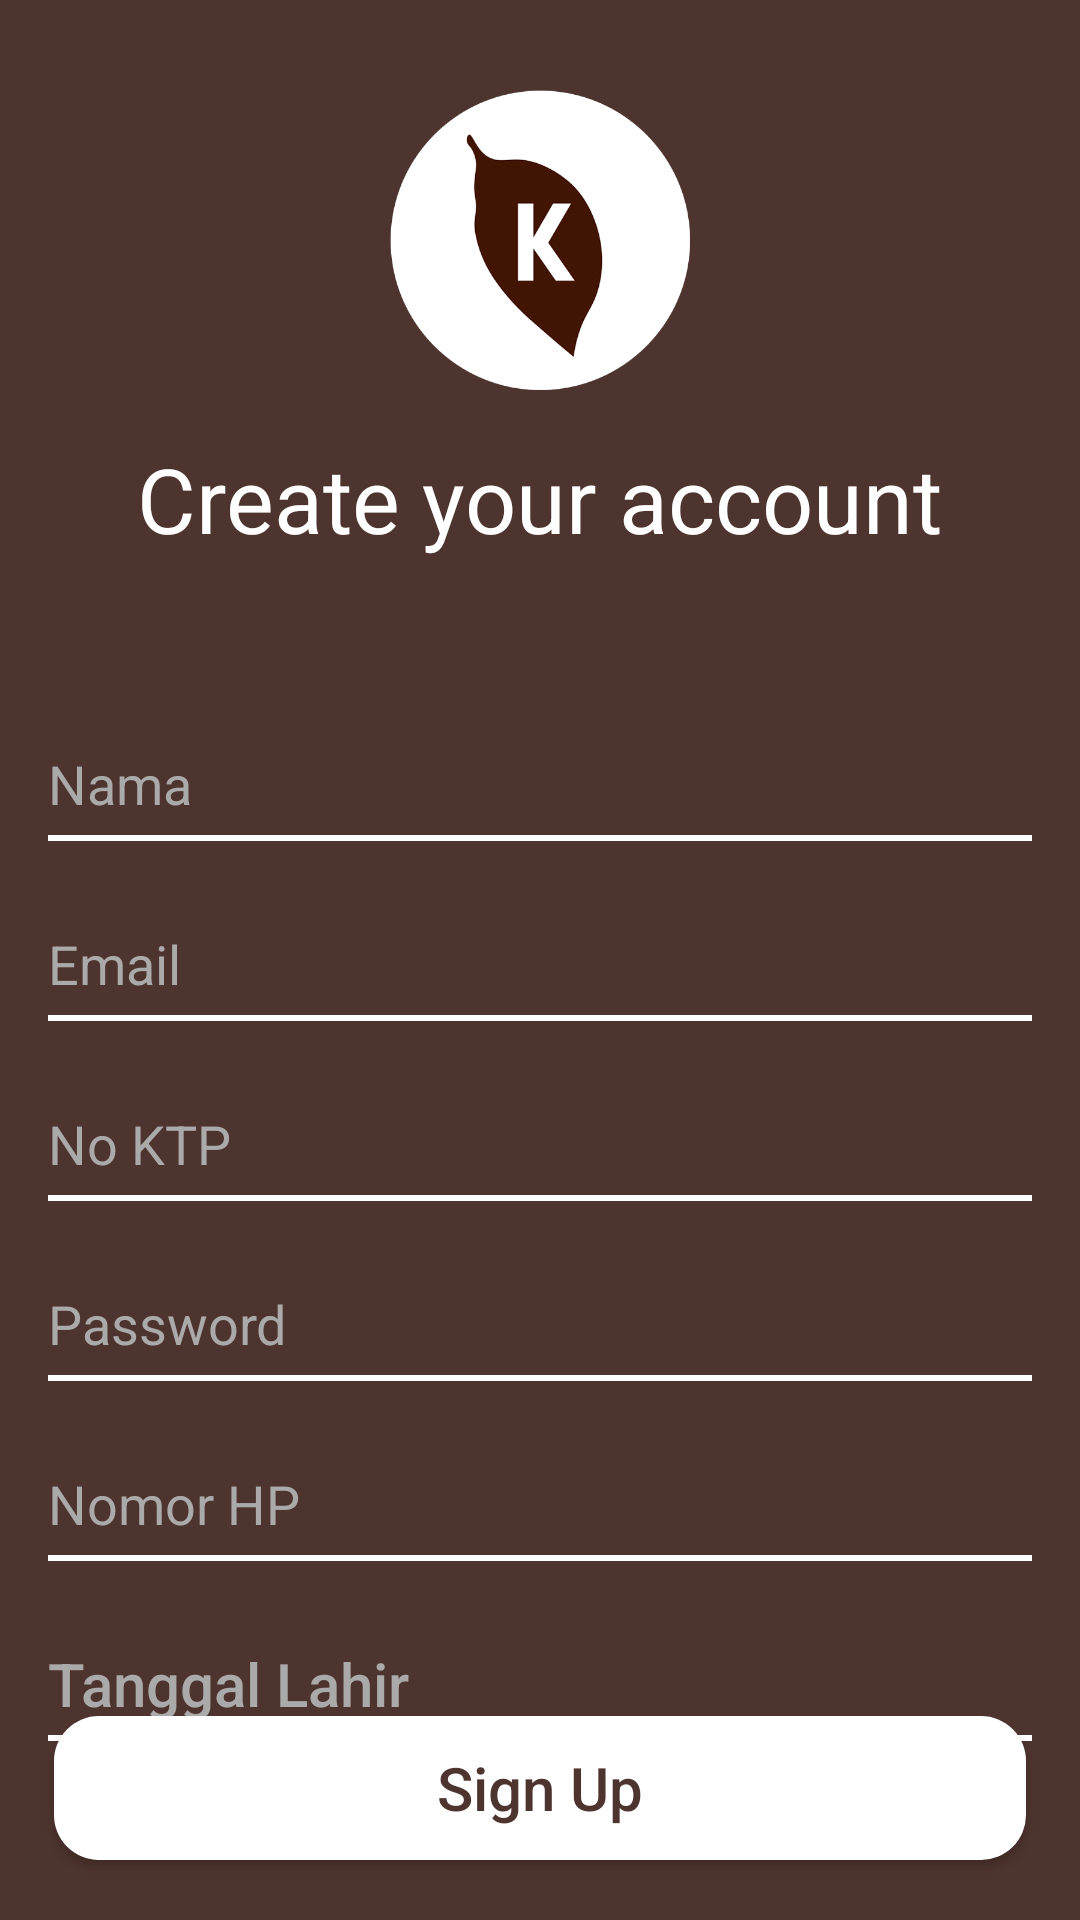

Produce the Android XML layout that renders to this screen, including the resource entries it uses.
<!-- AndroidManifest.xml: application theme AppTheme -->
<!-- res/layout/activity_sign_up_page.xml -->
<?xml version="1.0" encoding="utf-8"?>
<RelativeLayout xmlns:android="http://schemas.android.com/apk/res/android"
    xmlns:app="http://schemas.android.com/apk/res-auto"
    xmlns:tools="http://schemas.android.com/tools"
    android:layout_width="match_parent"
    android:layout_height="match_parent"
    android:background="@color/colorAccent"
    tools:context=".RegisterActivity">

    <ImageView
        android:id="@+id/logo"
        android:layout_centerHorizontal="true"
        android:layout_width="100dp"
        android:layout_marginTop="30dp"
        android:src="@drawable/logo2"
        android:layout_height="100dp" />

    <TextView
        android:layout_below="@id/logo"
        android:id="@+id/TextView"
        android:layout_width="wrap_content"
        android:layout_height="wrap_content"
        android:layout_centerHorizontal="true"
        android:layout_marginTop="16dp"
        android:text="Create your account"
        android:textColor="@android:color/white"
        android:textSize="30dp" />

    <RelativeLayout
        android:layout_below="@id/TextView"
        android:id="@+id/form"
        android:layout_width="match_parent"
        android:layout_height="wrap_content"
        android:layout_marginHorizontal="16dp"
        android:layout_marginTop="30dp">

        <EditText
            android:id="@+id/name"
            android:layout_width="match_parent"
            android:layout_height="40dp"
            android:layout_alignParentStart="true"
            android:layout_marginTop="25dp"
            android:background="@drawable/edit_text_bottom_border"
            android:ems="10"
            android:hint="Nama"
            android:inputType="textPersonName"
            android:textColor="@android:color/white"
            android:textColorHint="@android:color/darker_gray" />

        <EditText
            android:id="@+id/emailregister"
            android:layout_width="match_parent"
            android:layout_height="40dp"
            android:layout_below="@id/name"
            android:layout_marginTop="20dp"
            android:background="@drawable/edit_text_bottom_border"
            android:ems="10"
            android:hint="Email"
            android:inputType="textEmailAddress"
            android:textColor="@android:color/white"
            android:textColorHint="@android:color/darker_gray" />

        <EditText
            android:id="@+id/noID"
            android:layout_width="match_parent"
            android:layout_height="40dp"
            android:layout_below="@id/emailregister"
            android:layout_marginTop="20dp"
            android:background="@drawable/edit_text_bottom_border"
            android:ems="10"
            android:hint="No KTP"
            android:inputType="number"
            android:textColor="@android:color/white"
            android:textColorHint="@android:color/darker_gray" />

        <EditText
            android:id="@+id/passwordregister"
            android:layout_width="match_parent"
            android:layout_height="40dp"
            android:layout_below="@id/noID"
            android:layout_marginTop="20dp"
            android:background="@drawable/edit_text_bottom_border"
            android:ems="10"
            android:hint="Password"
            android:inputType="textPassword"
            android:textColor="@android:color/white"
            android:textColorHint="@android:color/darker_gray" />

        <EditText
            android:id="@+id/nohp"
            android:layout_width="match_parent"
            android:layout_height="40dp"
            android:layout_below="@id/passwordregister"
            android:layout_marginTop="20dp"
            android:background="@drawable/edit_text_bottom_border"
            android:ems="10"
            android:hint="Nomor HP"
            android:inputType="number"
            android:textColor="@android:color/white"
            android:textColorHint="@android:color/darker_gray" />

        <Button
            android:id="@+id/buttontanggallahir"
            android:layout_width="match_parent"
            android:layout_height="40dp"
            android:layout_below="@id/nohp"
            android:layout_marginTop="20dp"
            android:background="@drawable/edit_text_bottom_border"
            android:text="Tanggal Lahir"
            android:textAlignment="textStart"
            android:textAllCaps="false"
            android:textColor="@android:color/darker_gray"
            android:textSize="20dp" />
    </RelativeLayout>

    <Button
        android:id="@+id/regis"
        android:layout_alignParentBottom="true"
        android:layout_width="match_parent"
        android:layout_marginBottom="20dp"
        android:layout_height="wrap_content"
        android:layout_marginHorizontal="18dp"
        android:background="@drawable/button"
        android:textAllCaps="false"
        android:text="Sign Up"
        android:textColor="@color/colorAccent"
        android:textSize="20dp" />
</RelativeLayout>
<!-- resources referenced by this layout -->
<resources>
  <color name="colorAccent">#4e342e</color>
  <!-- drawable button (drawable) -->
  <?xml version="1.0" encoding="utf-8"?>
  <shape xmlns:android="http://schemas.android.com/apk/res/android" >
      
      
      <solid
          android:color="@android:color/white"/>
      <corners
          android:bottomLeftRadius="15dp"
          android:bottomRightRadius="15dp"
          android:topLeftRadius="15dp"
          android:topRightRadius="15dp" />
  </shape>
  <!-- drawable edit_text_bottom_border (drawable) -->
  <?xml version="1.0" encoding="utf-8"?>
  <layer-list
      xmlns:android="http://schemas.android.com/apk/res/android">
      <item
          android:bottom="1dp"
          android:left="-3dp"
          android:right="-3dp"
          android:top="-3dp">
          <shape android:shape="rectangle">
              <stroke
                  android:width="2dp"
                  android:color="@android:color/white" />
  
              <solid android:color="#00ffffff" />
  
          </shape>
      </item>
  </layer-list>
  <!-- drawable logo2: png bitmap (drawable-xxhdpi, 29964 bytes) -->
  <style name="AppTheme" parent="Theme.AppCompat.Light.NoActionBar">
          
          <item name="colorPrimary">@color/colorPrimary</item>
          <item name="colorPrimaryDark">@color/colorPrimaryDark</item>
          <item name="colorAccent">@color/colorAccent</item>
          <item name="titleTextColor">@color/colorAccent</item>
          <item name="elevation">0dp</item>
          
          
      </style>
  <color name="colorPrimary">#f5f5f5</color>
  <color name="colorPrimaryDark">#9e9e9e</color>
</resources>
